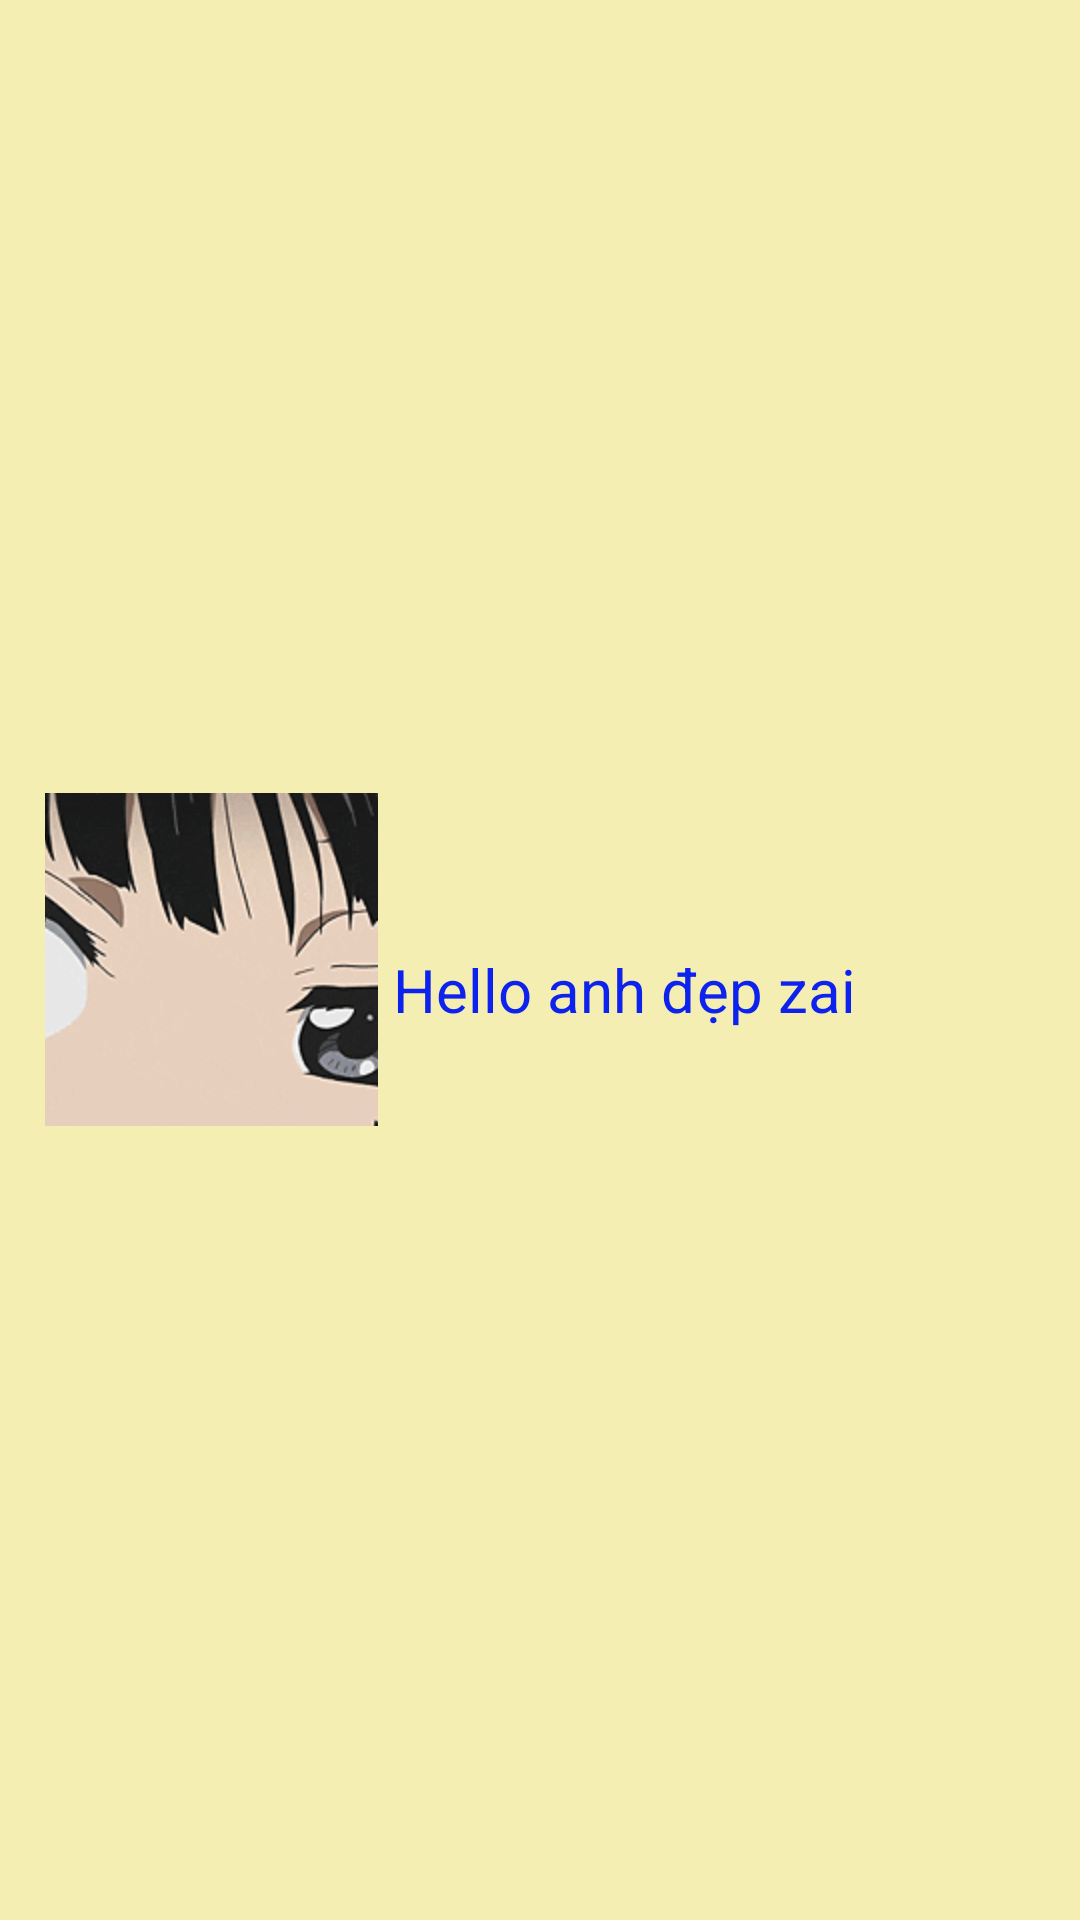

Reconstruct the res/layout file that produces this screen, plus the resources it refers to.
<!-- AndroidManifest.xml: application theme Theme.OurDuan1Nhom8 -->
<!-- res/layout/header_layout.xml -->
<?xml version="1.0" encoding="utf-8"?>
<LinearLayout xmlns:android="http://schemas.android.com/apk/res/android"
    android:layout_width="match_parent"
    android:layout_height="169.3dp"
    android:background="#F4EEB2"
    android:gravity="center|left">

    <FrameLayout
        android:layout_width="wrap_content"
        android:layout_height="wrap_content"
        android:layout_marginLeft="15dp">

        <ImageView
            android:scaleType="center"
            android:layout_width="111dp"
            android:layout_height="111dp"
            android:id="@+id/avtImg"
            android:src="@mipmap/avt" />
    </FrameLayout>

    <TextView
        android:layout_width="wrap_content"
        android:layout_height="wrap_content"
        android:layout_marginTop="10dp"
        android:layout_marginLeft="5dp"
        android:text="Hello anh đẹp zai"
        android:textColor="#0D22EC"
        android:id="@+id/txtMainUserName"
        android:textSize="20.1618sp"/>

</LinearLayout>
<!-- resources referenced by this layout -->
<resources>
  <!-- mipmap avt: gif bitmap (mipmap-hdpi, 248191 bytes) -->
  <style name="Theme.OurDuan1Nhom8" parent="Base.Theme.OurDuan1Nhom8" />
  <style name="Base.Theme.OurDuan1Nhom8" parent="Theme.Material3.DayNight.NoActionBar">
          
          
      </style>
</resources>
